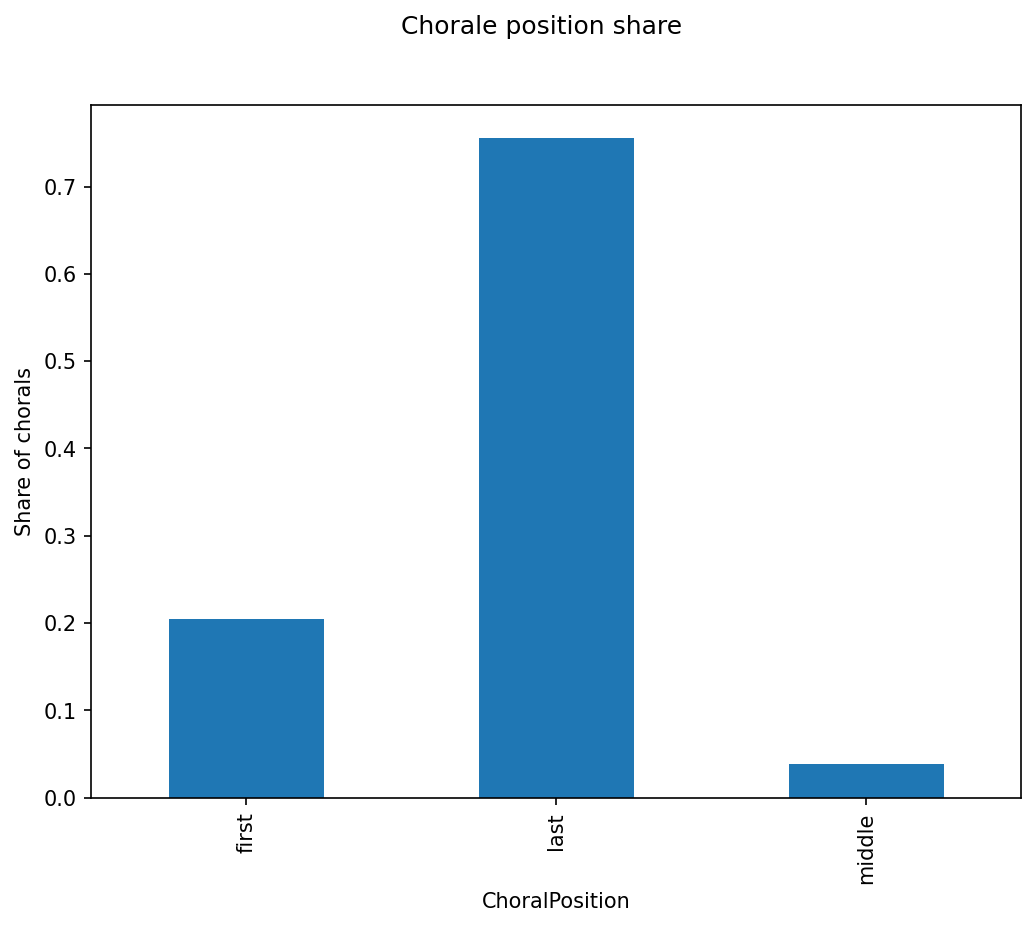

Source data for this figure (header and first rows):
ChoralPosition, 0
first, 0.205
last, 0.7559
middle, 0.03915
